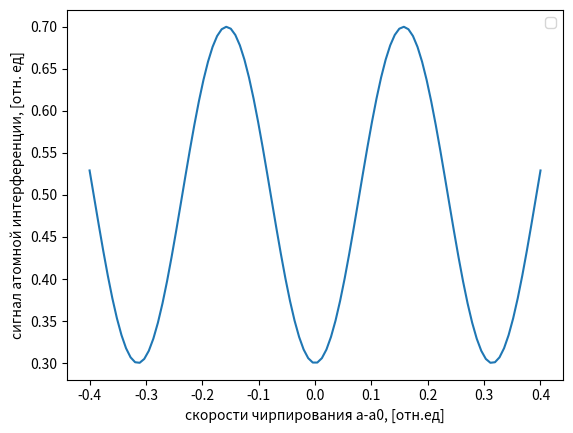

Write Python code to recreate this figure.
import numpy as np 
import matplotlib.pyplot as plt

a = np.linspace(-0.4, 0.4, 100)
P = -np.cos(20*a)*0.2 + 0.5
plt.xlabel("скорости чирпирования a-a0, [отн.ед]")
plt.ylabel("сигнал атомной интерференции, [отн. ед]")

plt.plot(a, P)
plt.legend()
plt.show()
